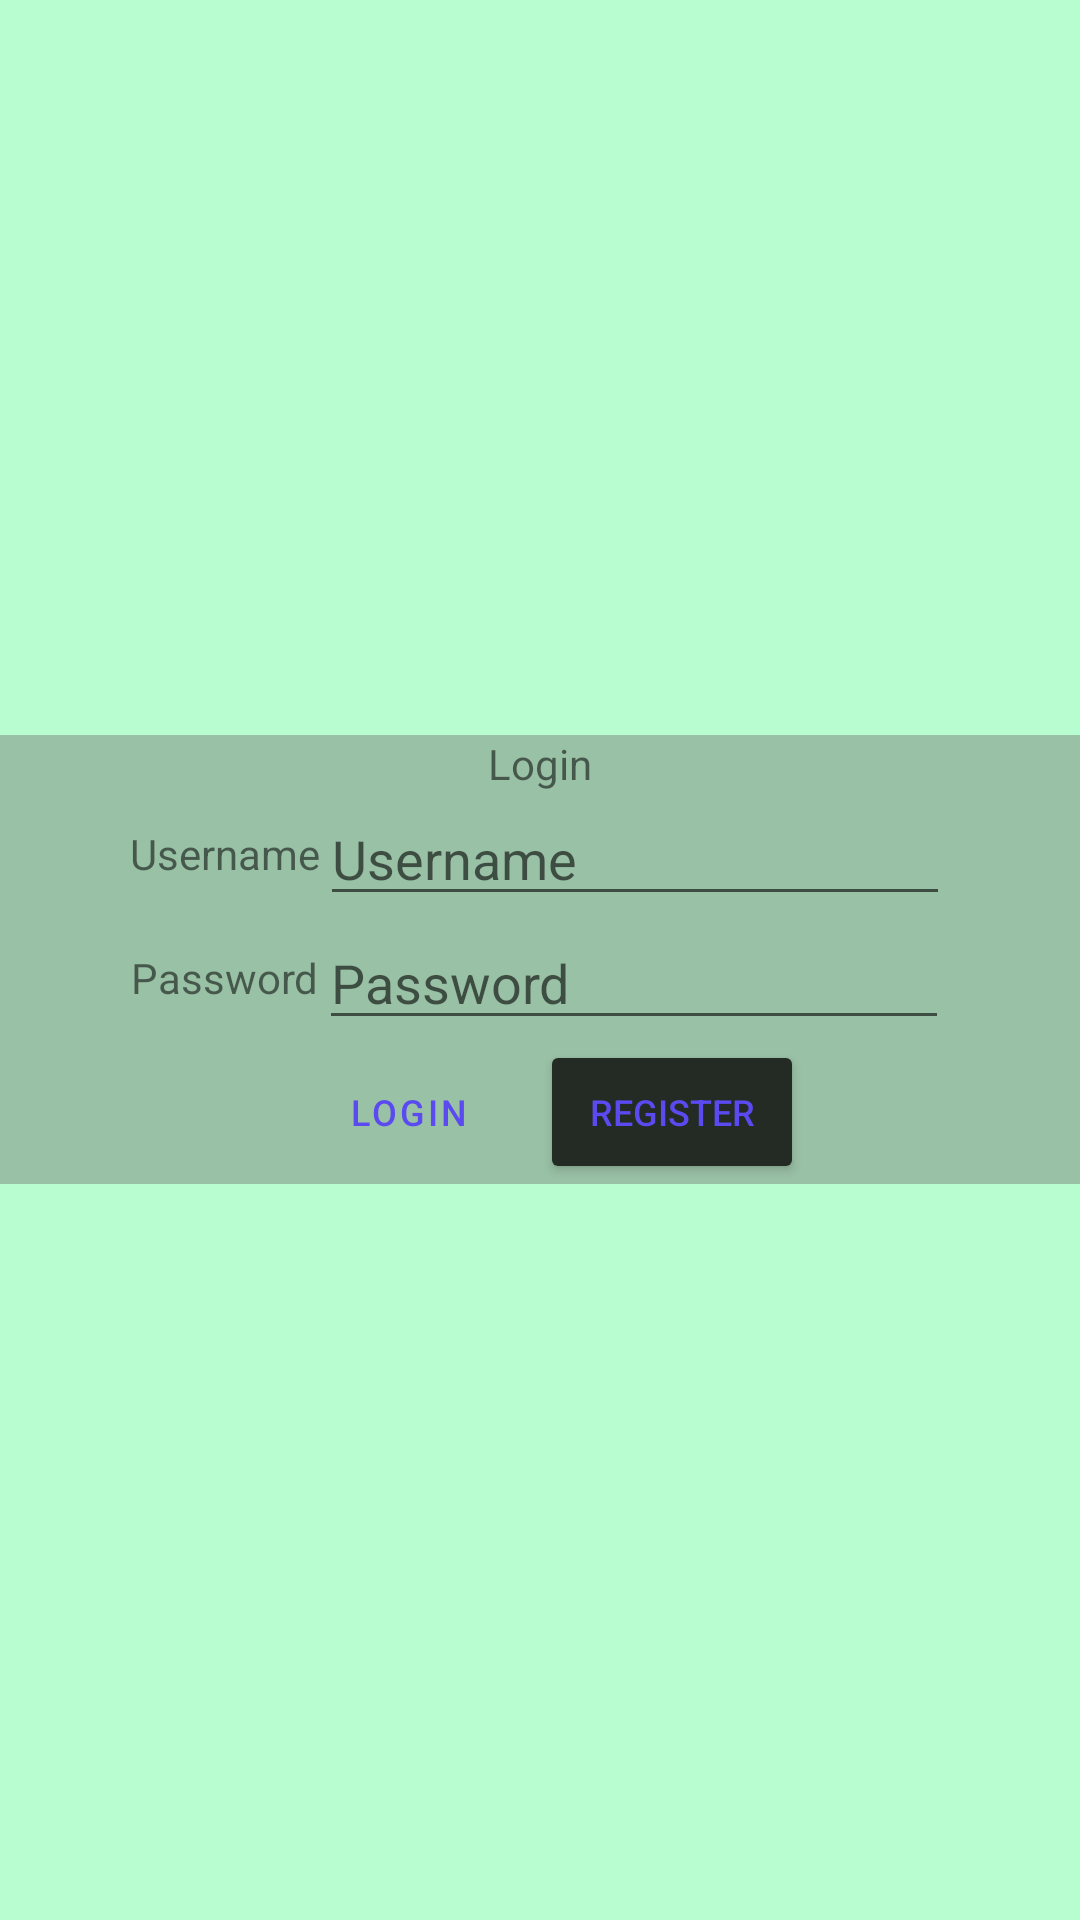

The Android layout XML behind this screen, and the referenced resources:
<!-- AndroidManifest.xml: application theme Theme.Drowsiness -->
<!-- res/layout/activity_login.xml -->
<?xml version="1.0" encoding="utf-8"?>
<LinearLayout xmlns:android="http://schemas.android.com/apk/res/android"
    xmlns:app="http://schemas.android.com/apk/res-auto"
    xmlns:tools="http://schemas.android.com/tools"
    android:layout_width="match_parent"
    android:layout_height="match_parent"
    android:layout_gravity="center"
    android:background="#B8FDCF"
    android:gravity="center"
    android:orientation="vertical"
    tools:context=".login">

    <TableRow
        android:layout_width="match_parent"
        android:layout_height="wrap_content"
        android:background="#99C1A6"
        android:gravity="center">

        <TextView
            android:id="@+id/textView3"
            android:layout_width="wrap_content"
            android:layout_height="wrap_content"
            android:gravity="center"
            android:text="Login" />
    </TableRow>

    <TableRow
        android:layout_width="match_parent"
        android:layout_height="wrap_content"
        android:background="#99C1A6"
        android:gravity="center">

        <TextView
            android:id="@+id/textView"
            android:layout_width="wrap_content"
            android:layout_height="wrap_content"
            android:text="Username" />

        <EditText
            android:id="@+id/editTextTextPersonName"
            android:layout_width="wrap_content"
            android:layout_height="wrap_content"
            android:ems="10"
            android:hint="Username"
            android:inputType="textPersonName" />

    </TableRow>

    <TableRow
        android:layout_width="match_parent"
        android:layout_height="wrap_content"
        android:background="#99C1A6"
        android:gravity="center">

        <TextView
            android:id="@+id/textView4"
            android:layout_width="wrap_content"
            android:layout_height="wrap_content"
            android:text="Password" />

        <EditText
            android:id="@+id/editTextTextPersonName2"
            android:layout_width="wrap_content"
            android:layout_height="wrap_content"
            android:ems="10"
            android:hint="Password"
            android:inputType="textPersonName" />
    </TableRow>

    <TableRow
        android:layout_width="match_parent"
        android:layout_height="wrap_content"
        android:background="#99C1A6"
        android:gravity="center">

        <Button
            android:id="@+id/button"
            style="@style/Widget.MaterialComponents.Button"
            android:layout_width="wrap_content"
            android:layout_height="wrap_content"
            android:backgroundTint="#242B24"
            android:gravity="center"
            android:text="Login"
            android:textColor="#5A4AEF"
            android:textSize="12sp" />

        <Button
            android:id="@+id/button2"
            android:layout_width="wrap_content"
            android:layout_height="wrap_content"
            android:backgroundTint="#242B24"
            android:text="Register"
            android:textColor="#5A4AEF"
            android:textSize="12sp" />
    </TableRow>

</LinearLayout>
<!-- resources referenced by this layout -->
<resources>
  <style name="Theme.Drowsiness" parent="Theme.MaterialComponents.DayNight.DarkActionBar">
          
          <item name="colorPrimary">@color/purple_500</item>
          <item name="colorPrimaryVariant">@color/purple_700</item>
          <item name="colorOnPrimary">@color/white</item>
          
          <item name="colorSecondary">@color/teal_200</item>
          <item name="colorSecondaryVariant">@color/teal_700</item>
          <item name="colorOnSecondary">@color/black</item>
          
          <item name="android:statusBarColor" tools:targetApi="l">?attr/colorPrimaryVariant</item>
          
      </style>
  <!-- not gathered from this repository: default colours our renderer supplied (Android Studio template values) -->
  <color name="purple_500">#FF6200EE</color>
  <color name="purple_700">#FF3700B3</color>
  <color name="teal_200">#FF03DAC5</color>
  <color name="teal_700">#FF018786</color>
  <color name="black">#FF000000</color>
  <color name="white">#FFFFFFFF</color>
</resources>
